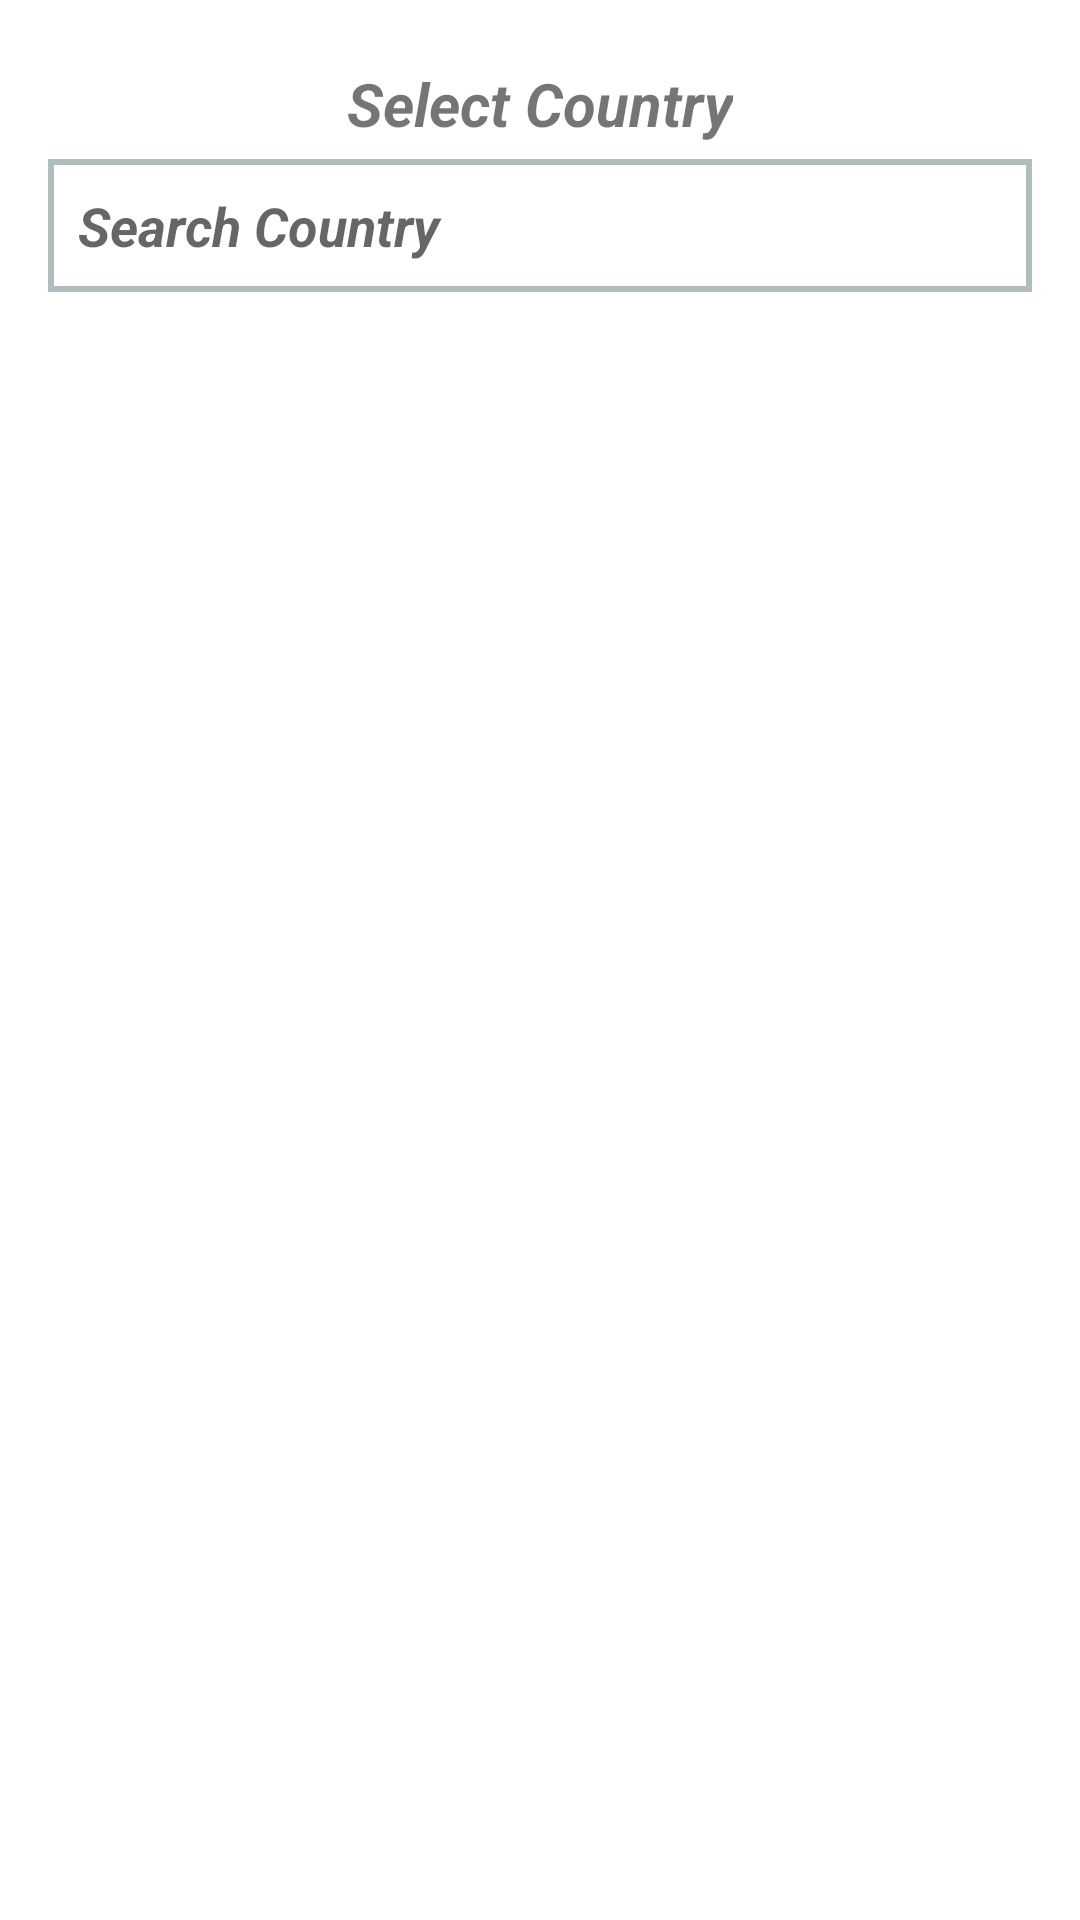

Write the Android layout XML for this screen, with the resource values it uses.
<!-- AndroidManifest.xml: application theme AppTheme -->
<!-- res/layout/dialog_frag_country.xml -->
<?xml version="1.0" encoding="utf-8"?>
<LinearLayout xmlns:android="http://schemas.android.com/apk/res/android"
    android:layout_width="match_parent"
    android:layout_height="match_parent"
    android:background="@android:color/white"
    android:orientation="vertical"
    android:padding="16dp">

    <TextView
        android:id="@+id/title"
        android:layout_width="wrap_content"
        android:layout_height="wrap_content"
        android:layout_gravity="center"
        android:layout_marginTop="5dp"
        android:text="Select Country"
        android:textSize="20sp"
        android:textStyle="bold|italic" />

    <EditText
        android:id="@+id/search"
        android:layout_width="match_parent"
        android:layout_height="wrap_content"
        android:layout_marginTop="5dp"
        android:background="@drawable/edit_txt_bg"
        android:hint="Search Country"
        android:padding="10dp"
        android:textStyle="bold|italic" />

    <android.support.v7.widget.RecyclerView
        android:id="@+id/recycler_view"
        android:layout_width="match_parent"
        android:layout_height="wrap_content"
        android:layout_marginTop="5dp">

    </android.support.v7.widget.RecyclerView>
</LinearLayout>
<!-- resources referenced by this layout -->
<resources>
  <!-- drawable edit_txt_bg (drawable) -->
  <?xml version="1.0" encoding="UTF-8"?>
  <shape xmlns:android="http://schemas.android.com/apk/res/android"
      android:shape="rectangle">
      <solid android:color="#FFFFFF"/>
      <stroke android:width="2dip" android:color="#B1BCBE" />
  </shape>
  <style name="AppTheme" parent="Theme.AppCompat.Light.NoActionBar">
          
          <item name="colorPrimary">@color/colorPrimary</item>
          <item name="colorPrimaryDark">@color/colorPrimaryDark</item>
          <item name="colorAccent">@color/colorAccent</item>
      </style>
  <color name="colorPrimary">#3F51B5</color>
  <color name="colorPrimaryDark">#e45353</color>
  <color name="colorAccent">#c62828</color>
</resources>
